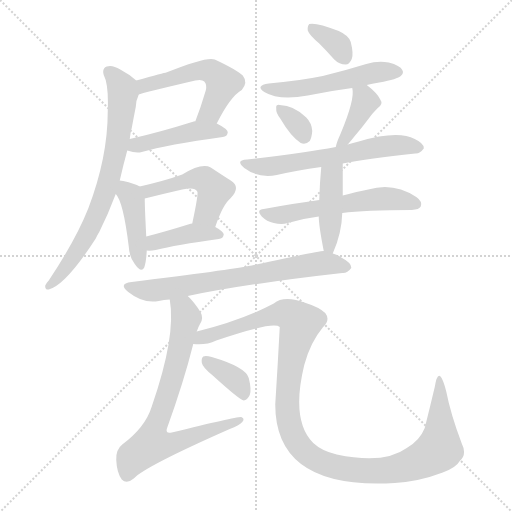
t = 0.00 s
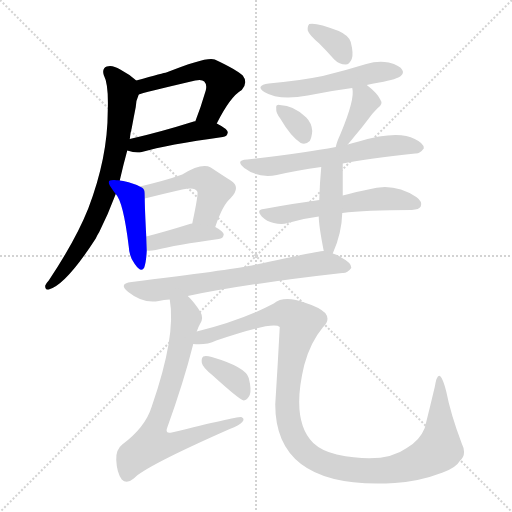
t = 2.34 s
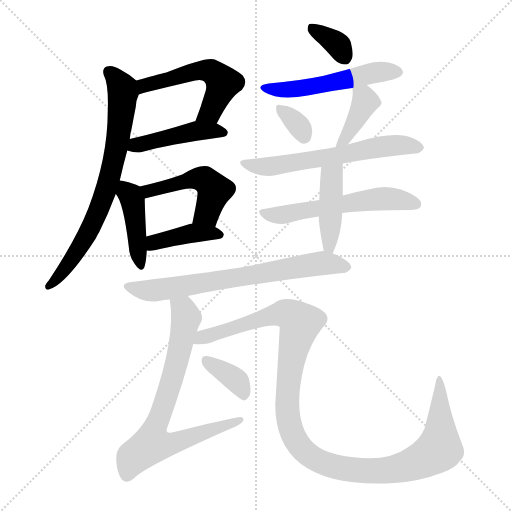
t = 4.69 s
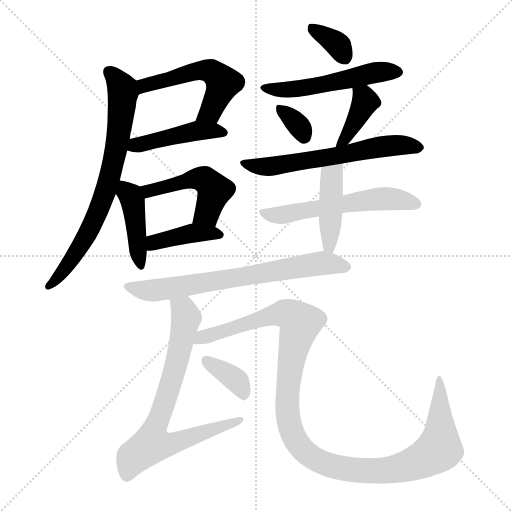
t = 7.03 s
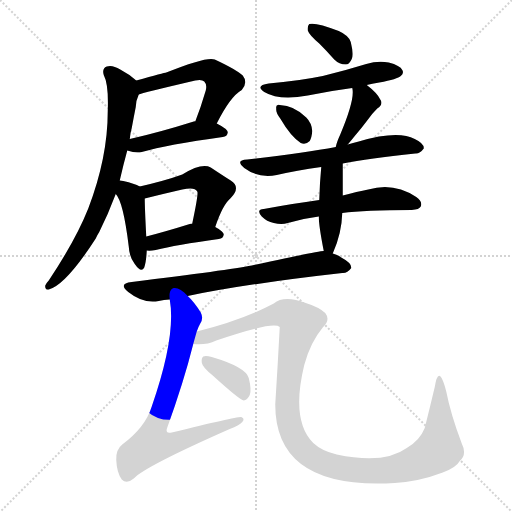
t = 9.37 s
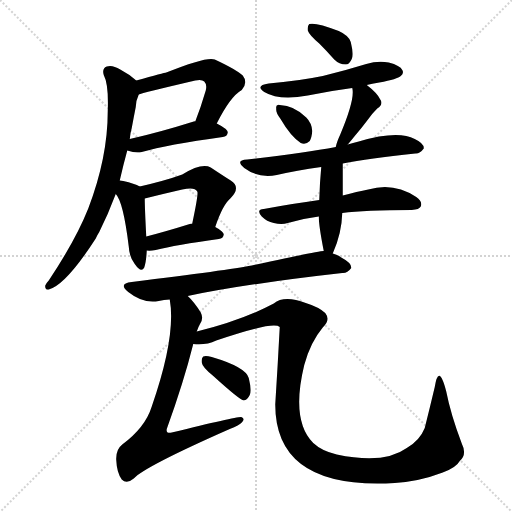
t = 11.72 s

The animated SVG that drew these frames (rendered in a browser with its animation timeline set to each time). Animation: 17 CSS @keyframes rules; one cycle of 11.72 s.

<svg version="1.1" viewBox="0 0 1024 1024" xmlns="http://www.w3.org/2000/svg">
  <g stroke="lightgray" stroke-dasharray="1,1" stroke-width="1" transform="scale(4, 4)">
    <line x1="0" y1="0" x2="256" y2="256"></line>
    <line x1="256" y1="0" x2="0" y2="256"></line>
    <line x1="128" y1="0" x2="128" y2="256"></line>
    <line x1="0" y1="128" x2="256" y2="128"></line>
  </g>
<g transform="scale(1, -1) translate(0, -900)">
   <style type="text/css">
    @keyframes keyframes0 {
      from {
       stroke: blue;
       stroke-dashoffset: 535;
       stroke-width: 128;
       }
       64% {
       animation-timing-function: step-end;
       stroke: blue;
       stroke-dashoffset: 0;
       stroke-width: 128;
       }
       to {
       stroke: black;
       stroke-width: 1024;
       }
       }
       #make-me-a-hanzi-animation-0 {
         animation: keyframes0 0.685384s both;
         animation-delay: 0.000000s;
         animation-timing-function: linear;
       }
    @keyframes keyframes1 {
      from {
       stroke: blue;
       stroke-dashoffset: 445;
       stroke-width: 128;
       }
       59% {
       animation-timing-function: step-end;
       stroke: blue;
       stroke-dashoffset: 0;
       stroke-width: 128;
       }
       to {
       stroke: black;
       stroke-width: 1024;
       }
       }
       #make-me-a-hanzi-animation-1 {
         animation: keyframes1 0.612142s both;
         animation-delay: 0.685384s;
         animation-timing-function: linear;
       }
    @keyframes keyframes2 {
      from {
       stroke: blue;
       stroke-dashoffset: 730;
       stroke-width: 128;
       }
       70% {
       animation-timing-function: step-end;
       stroke: blue;
       stroke-dashoffset: 0;
       stroke-width: 128;
       }
       to {
       stroke: black;
       stroke-width: 1024;
       }
       }
       #make-me-a-hanzi-animation-2 {
         animation: keyframes2 0.844076s both;
         animation-delay: 1.297526s;
         animation-timing-function: linear;
       }
    @keyframes keyframes3 {
      from {
       stroke: blue;
       stroke-dashoffset: 425;
       stroke-width: 128;
       }
       58% {
       animation-timing-function: step-end;
       stroke: blue;
       stroke-dashoffset: 0;
       stroke-width: 128;
       }
       to {
       stroke: black;
       stroke-width: 1024;
       }
       }
       #make-me-a-hanzi-animation-3 {
         animation: keyframes3 0.595866s both;
         animation-delay: 2.141602s;
         animation-timing-function: linear;
       }
    @keyframes keyframes4 {
      from {
       stroke: blue;
       stroke-dashoffset: 481;
       stroke-width: 128;
       }
       61% {
       animation-timing-function: step-end;
       stroke: blue;
       stroke-dashoffset: 0;
       stroke-width: 128;
       }
       to {
       stroke: black;
       stroke-width: 1024;
       }
       }
       #make-me-a-hanzi-animation-4 {
         animation: keyframes4 0.641439s both;
         animation-delay: 2.737467s;
         animation-timing-function: linear;
       }
    @keyframes keyframes5 {
      from {
       stroke: blue;
       stroke-dashoffset: 404;
       stroke-width: 128;
       }
       57% {
       animation-timing-function: step-end;
       stroke: blue;
       stroke-dashoffset: 0;
       stroke-width: 128;
       }
       to {
       stroke: black;
       stroke-width: 1024;
       }
       }
       #make-me-a-hanzi-animation-5 {
         animation: keyframes5 0.578776s both;
         animation-delay: 3.378906s;
         animation-timing-function: linear;
       }
    @keyframes keyframes6 {
      from {
       stroke: blue;
       stroke-dashoffset: 346;
       stroke-width: 128;
       }
       53% {
       animation-timing-function: step-end;
       stroke: blue;
       stroke-dashoffset: 0;
       stroke-width: 128;
       }
       to {
       stroke: black;
       stroke-width: 1024;
       }
       }
       #make-me-a-hanzi-animation-6 {
         animation: keyframes6 0.531576s both;
         animation-delay: 3.957682s;
         animation-timing-function: linear;
       }
    @keyframes keyframes7 {
      from {
       stroke: blue;
       stroke-dashoffset: 521;
       stroke-width: 128;
       }
       63% {
       animation-timing-function: step-end;
       stroke: blue;
       stroke-dashoffset: 0;
       stroke-width: 128;
       }
       to {
       stroke: black;
       stroke-width: 1024;
       }
       }
       #make-me-a-hanzi-animation-7 {
         animation: keyframes7 0.673991s both;
         animation-delay: 4.489258s;
         animation-timing-function: linear;
       }
    @keyframes keyframes8 {
      from {
       stroke: blue;
       stroke-dashoffset: 335;
       stroke-width: 128;
       }
       52% {
       animation-timing-function: step-end;
       stroke: blue;
       stroke-dashoffset: 0;
       stroke-width: 128;
       }
       to {
       stroke: black;
       stroke-width: 1024;
       }
       }
       #make-me-a-hanzi-animation-8 {
         animation: keyframes8 0.522624s both;
         animation-delay: 5.163249s;
         animation-timing-function: linear;
       }
    @keyframes keyframes9 {
      from {
       stroke: blue;
       stroke-dashoffset: 388;
       stroke-width: 128;
       }
       56% {
       animation-timing-function: step-end;
       stroke: blue;
       stroke-dashoffset: 0;
       stroke-width: 128;
       }
       to {
       stroke: black;
       stroke-width: 1024;
       }
       }
       #make-me-a-hanzi-animation-9 {
         animation: keyframes9 0.565755s both;
         animation-delay: 5.685872s;
         animation-timing-function: linear;
       }
    @keyframes keyframes10 {
      from {
       stroke: blue;
       stroke-dashoffset: 608;
       stroke-width: 128;
       }
       66% {
       animation-timing-function: step-end;
       stroke: blue;
       stroke-dashoffset: 0;
       stroke-width: 128;
       }
       to {
       stroke: black;
       stroke-width: 1024;
       }
       }
       #make-me-a-hanzi-animation-10 {
         animation: keyframes10 0.744792s both;
         animation-delay: 6.251628s;
         animation-timing-function: linear;
       }
    @keyframes keyframes11 {
      from {
       stroke: blue;
       stroke-dashoffset: 557;
       stroke-width: 128;
       }
       64% {
       animation-timing-function: step-end;
       stroke: blue;
       stroke-dashoffset: 0;
       stroke-width: 128;
       }
       to {
       stroke: black;
       stroke-width: 1024;
       }
       }
       #make-me-a-hanzi-animation-11 {
         animation: keyframes11 0.703288s both;
         animation-delay: 6.996419s;
         animation-timing-function: linear;
       }
    @keyframes keyframes12 {
      from {
       stroke: blue;
       stroke-dashoffset: 429;
       stroke-width: 128;
       }
       58% {
       animation-timing-function: step-end;
       stroke: blue;
       stroke-dashoffset: 0;
       stroke-width: 128;
       }
       to {
       stroke: black;
       stroke-width: 1024;
       }
       }
       #make-me-a-hanzi-animation-12 {
         animation: keyframes12 0.599121s both;
         animation-delay: 7.699707s;
         animation-timing-function: linear;
       }
    @keyframes keyframes13 {
      from {
       stroke: blue;
       stroke-dashoffset: 696;
       stroke-width: 128;
       }
       69% {
       animation-timing-function: step-end;
       stroke: blue;
       stroke-dashoffset: 0;
       stroke-width: 128;
       }
       to {
       stroke: black;
       stroke-width: 1024;
       }
       }
       #make-me-a-hanzi-animation-13 {
         animation: keyframes13 0.816406s both;
         animation-delay: 8.298828s;
         animation-timing-function: linear;
       }
    @keyframes keyframes14 {
      from {
       stroke: blue;
       stroke-dashoffset: 744;
       stroke-width: 128;
       }
       71% {
       animation-timing-function: step-end;
       stroke: blue;
       stroke-dashoffset: 0;
       stroke-width: 128;
       }
       to {
       stroke: black;
       stroke-width: 1024;
       }
       }
       #make-me-a-hanzi-animation-14 {
         animation: keyframes14 0.855469s both;
         animation-delay: 9.115234s;
         animation-timing-function: linear;
       }
    @keyframes keyframes15 {
      from {
       stroke: blue;
       stroke-dashoffset: 1163;
       stroke-width: 128;
       }
       79% {
       animation-timing-function: step-end;
       stroke: blue;
       stroke-dashoffset: 0;
       stroke-width: 128;
       }
       to {
       stroke: black;
       stroke-width: 1024;
       }
       }
       #make-me-a-hanzi-animation-15 {
         animation: keyframes15 1.196452s both;
         animation-delay: 9.970703s;
         animation-timing-function: linear;
       }
    @keyframes keyframes16 {
      from {
       stroke: blue;
       stroke-dashoffset: 367;
       stroke-width: 128;
       }
       54% {
       animation-timing-function: step-end;
       stroke: blue;
       stroke-dashoffset: 0;
       stroke-width: 128;
       }
       to {
       stroke: black;
       stroke-width: 1024;
       }
       }
       #make-me-a-hanzi-animation-16 {
         animation: keyframes16 0.548665s both;
         animation-delay: 11.167155s;
         animation-timing-function: linear;
       }
</style>
<path d="M 433.5 653.0 Q 460.5 707.0 483.5 720.0 Q 496.5 735.0 485.5 749.0 Q 472.5 761.0 429.5 781.0 Q 414.5 788.0 332.5 755.0 Q 329.5 755.0 272.5 739.0 C 243.5 731.0 248.5 702.0 277.5 711.0 Q 283.5 714.0 390.5 739.0 Q 403.5 742.0 408.5 737.0 Q 414.5 731.0 411.5 719.0 Q 401.5 685.0 390.5 657.0 C 379.5 629.0 419.5 626.0 433.5 653.0 Z" fill="lightgray"></path> 
<path d="M 254.5 599.0 Q 272.5 593.0 283.5 596.0 Q 334.5 611.0 445.5 626.0 Q 454.5 627.0 455.5 635.0 Q 455.5 642.0 433.5 653.0 C 417.5 661.0 417.5 661.0 390.5 657.0 Q 389.5 658.0 387.5 657.0 Q 317.5 635.0 259.5 622.0 C 230.5 615.0 225.5 608.0 254.5 599.0 Z" fill="lightgray"></path> 
<path d="M 239.5 539.0 Q 246.5 570.0 254.5 599.0 L 259.5 622.0 Q 260.5 634.0 263.5 644.0 Q 267.5 666.0 271.5 686.0 Q 271.5 698.0 277.5 711.0 C 283.5 730.0 283.5 730.0 272.5 739.0 Q 259.5 751.0 240.5 761.0 Q 224.5 771.0 213.5 767.0 Q 203.5 763.0 207.5 750.0 Q 217.5 731.0 215.5 678.0 Q 215.5 585.0 176.5 483.0 Q 151.5 420.0 97.5 339.0 Q 93.5 335.0 90.5 329.0 Q 89.5 320.0 97.5 321.0 Q 131.5 330.0 191.5 423.0 Q 194.5 430.0 198.5 436.0 Q 216.5 472.0 231.5 512.0 L 239.5 539.0 Z" fill="lightgray"></path> 
<path d="M 279.5 527.0 Q 269.5 533.0 246.5 538.0 Q 242.5 539.0 239.5 539.0 C 209.5 543.0 213.5 536.0 231.5 512.0 Q 246.5 497.0 257.5 407.0 Q 258.5 386.0 269.5 372.0 Q 282.5 353.0 288.5 365.0 Q 292.5 377.0 293.5 399.0 L 292.5 427.0 Q 289.5 485.0 289.5 503.0 C 289.5 522.0 289.5 522.0 279.5 527.0 Z" fill="lightgray"></path> 
<path d="M 430.5 446.0 Q 445.5 491.0 461.5 504.0 Q 482.5 526.0 461.5 539.0 Q 445.5 549.0 421.5 565.0 Q 403.5 575.0 364.5 551.0 Q 331.5 539.0 279.5 527.0 C 250.5 520.0 260.5 496.0 289.5 503.0 Q 329.5 513.0 364.5 521.0 Q 389.5 527.0 394.5 517.0 Q 397.5 514.0 384.5 453.0 C 378.5 424.0 420.5 418.0 430.5 446.0 Z" fill="lightgray"></path> 
<path d="M 293.5 399.0 Q 300.5 398.0 311.5 400.0 Q 351.5 410.0 437.5 422.0 Q 446.5 423.0 447.5 431.0 Q 447.5 437.0 430.5 446.0 L 384.5 453.0 Q 380.5 453.0 379.5 452.0 Q 331.5 437.0 292.5 427.0 C 263.5 419.0 263.5 401.0 293.5 399.0 Z" fill="lightgray"></path> 
<path d="M 638.5 813.0 Q 653.5 798.0 668.5 781.0 Q 678.5 771.0 691.5 771.0 Q 698.5 771.0 703.5 782.0 Q 707.5 792.0 701.5 816.0 Q 697.5 829.0 677.5 838.0 Q 631.5 856.0 618.5 852.0 Q 614.5 848.0 615.5 839.0 Q 618.5 830.0 638.5 813.0 Z" fill="lightgray"></path> 
<path d="M 733.5 730.0 Q 743.5 733.0 758.5 735.0 Q 795.5 742.0 801.5 748.0 Q 808.5 754.0 804.5 760.0 Q 800.5 769.0 777.5 775.0 Q 755.5 779.0 732.5 772.0 Q 690.5 759.0 645.5 748.0 Q 596.5 738.0 537.5 733.0 Q 509.5 729.0 528.5 716.0 Q 558.5 698.0 615.5 709.0 Q 658.5 718.0 704.5 724.0 L 733.5 730.0 Z" fill="lightgray"></path> 
<path d="M 560.5 663.0 Q 581.5 627.0 601.5 614.0 Q 611.5 610.0 619.5 618.0 Q 623.5 625.0 624.5 638.0 Q 623.5 654.0 612.5 665.0 Q 588.5 689.0 559.5 690.0 Q 556.5 691.0 555.5 690.0 Q 551.5 690.0 552.5 682.0 Q 551.5 675.0 560.5 663.0 Z" fill="lightgray"></path> 
<path d="M 695.5 611.0 Q 701.5 618.0 709.5 628.0 Q 722.5 643.0 737.5 663.0 Q 743.5 672.0 754.5 683.0 Q 767.5 692.0 760.5 701.0 Q 754.5 714.0 733.5 730.0 C 709.5 748.0 699.5 754.0 704.5 724.0 Q 710.5 702.0 680.5 631.0 Q 673.5 616.0 671.5 606.0 C 664.5 577.0 676.5 588.0 695.5 611.0 Z" fill="lightgray"></path> 
<path d="M 685.5 573.0 Q 736.5 583.0 830.5 593.0 Q 839.5 592.0 847.5 603.0 Q 848.5 613.0 829.5 622.0 Q 795.5 640.0 717.5 617.0 Q 705.5 614.0 695.5 611.0 L 671.5 606.0 Q 608.5 594.0 494.5 581.0 Q 469.5 580.0 488.5 564.0 Q 516.5 543.0 553.5 550.0 Q 592.5 559.0 642.5 566.0 L 685.5 573.0 Z" fill="lightgray"></path> 
<path d="M 684.5 474.0 Q 729.5 480.0 823.5 480.0 Q 838.5 481.0 841.5 487.0 Q 845.5 497.0 832.5 506.0 Q 787.5 536.0 736.5 521.0 Q 714.5 517.0 685.5 509.0 L 638.5 500.0 Q 586.5 493.0 527.5 482.0 Q 511.5 481.0 523.5 467.0 Q 533.5 457.0 547.5 454.0 Q 563.5 450.0 575.5 454.0 Q 605.5 463.0 637.5 467.0 L 684.5 474.0 Z" fill="lightgray"></path> 
<path d="M 665.5 393.0 Q 683.5 433.0 684.5 474.0 L 685.5 509.0 Q 685.5 540.0 685.5 573.0 C 685.5 603.0 645.5 596.0 642.5 566.0 Q 639.5 535.0 638.5 500.0 L 637.5 467.0 Q 637.5 449.0 647.5 398.0 C 653.5 369.0 653.5 366.0 665.5 393.0 Z" fill="lightgray"></path> 
<path d="M 375.5 308.0 Q 489.5 332.0 684.5 354.0 Q 694.5 353.0 702.5 364.0 Q 703.5 374.0 682.5 385.0 Q 678.5 389.0 665.5 393.0 L 647.5 398.0 Q 641.5 399.0 503.5 369.0 Q 457.5 360.0 263.5 336.0 Q 235.5 333.0 256.5 316.0 Q 286.5 292.0 317.5 298.0 Q 327.5 301.0 339.5 301.0 L 375.5 308.0 Z" fill="lightgray"></path> 
<path d="M 393.5 237.0 Q 396.5 246.0 400.5 253.0 Q 407.5 263.0 401.5 275.0 Q 388.5 296.0 375.5 308.0 C 355.5 330.0 335.5 331.0 339.5 301.0 Q 352.5 228.0 303.5 87.0 Q 290.5 45.0 244.5 11.0 Q 231.5 1.0 232.5 -20.0 Q 233.5 -45.0 243.5 -59.0 Q 253.5 -69.0 267.5 -57.0 Q 289.5 -33.0 459.5 42.0 Q 478.5 49.0 484.5 56.0 Q 490.5 63.0 482.5 66.0 Q 473.5 67.0 343.5 35.0 Q 331.5 32.0 333.5 42.0 Q 367.5 136.0 386.5 212.0 L 393.5 237.0 Z" fill="lightgray"></path> 
<path d="M 386.5 212.0 Q 411.5 209.0 432.5 219.0 Q 546.5 258.0 559.5 246.0 Q 555.5 170.0 550.5 91.0 Q 550.5 -80.0 789.5 -66.0 Q 838.5 -63.0 885.5 -45.0 Q 912.5 -35.0 919.5 -22.0 Q 934.5 -9.0 923.5 13.0 Q 901.5 71.0 892.5 117.0 Q 877.5 175.0 869.5 126.0 Q 859.5 84.0 849.5 44.0 Q 839.5 19.0 813.5 4.0 Q 768.5 -29.0 673.5 -9.0 Q 643.5 -2.0 626.5 14.0 Q 581.5 59.0 608.5 170.0 Q 620.5 215.0 645.5 245.0 Q 661.5 260.0 650.5 274.0 Q 637.5 286.0 611.5 294.0 Q 568.5 310.0 547.5 293.0 Q 483.5 259.0 393.5 237.0 C 364.5 229.0 356.5 211.0 386.5 212.0 Z" fill="lightgray"></path> 
<path d="M 425.5 149.0 Q 479.5 100.0 487.5 99.0 Q 494.5 100.0 499.5 110.0 Q 503.5 120.0 497.5 144.0 Q 491.5 166.0 423.5 186.0 Q 411.5 189.0 406.5 187.0 Q 402.5 184.0 403.5 175.0 Q 404.5 166.0 425.5 149.0 Z" fill="lightgray"></path> 
      <clipPath id="make-me-a-hanzi-clip-0">
      <path d="M 433.5 653.0 Q 460.5 707.0 483.5 720.0 Q 496.5 735.0 485.5 749.0 Q 472.5 761.0 429.5 781.0 Q 414.5 788.0 332.5 755.0 Q 329.5 755.0 272.5 739.0 C 243.5 731.0 248.5 702.0 277.5 711.0 Q 283.5 714.0 390.5 739.0 Q 403.5 742.0 408.5 737.0 Q 414.5 731.0 411.5 719.0 Q 401.5 685.0 390.5 657.0 C 379.5 629.0 419.5 626.0 433.5 653.0 Z" fill="lightgray"></path>
      </clipPath>
      <path clip-path="url(#make-me-a-hanzi-clip-0)" d="M 276.5 718.0 L 290.5 732.0 L 402.5 760.0 L 421.5 758.0 L 446.5 734.0 L 421.5 677.0 L 398.5 661.0 " fill="none" id="make-me-a-hanzi-animation-0" stroke-dasharray="407 814" stroke-linecap="round"></path>

      <clipPath id="make-me-a-hanzi-clip-1">
      <path d="M 254.5 599.0 Q 272.5 593.0 283.5 596.0 Q 334.5 611.0 445.5 626.0 Q 454.5 627.0 455.5 635.0 Q 455.5 642.0 433.5 653.0 C 417.5 661.0 417.5 661.0 390.5 657.0 Q 389.5 658.0 387.5 657.0 Q 317.5 635.0 259.5 622.0 C 230.5 615.0 225.5 608.0 254.5 599.0 Z" fill="lightgray"></path>
      </clipPath>
      <path clip-path="url(#make-me-a-hanzi-clip-1)" d="M 263.5 603.0 L 271.5 610.0 L 385.5 637.0 L 446.5 635.0 " fill="none" id="make-me-a-hanzi-animation-1" stroke-dasharray="317 634" stroke-linecap="round"></path>

      <clipPath id="make-me-a-hanzi-clip-2">
      <path d="M 239.5 539.0 Q 246.5 570.0 254.5 599.0 L 259.5 622.0 Q 260.5 634.0 263.5 644.0 Q 267.5 666.0 271.5 686.0 Q 271.5 698.0 277.5 711.0 C 283.5 730.0 283.5 730.0 272.5 739.0 Q 259.5 751.0 240.5 761.0 Q 224.5 771.0 213.5 767.0 Q 203.5 763.0 207.5 750.0 Q 217.5 731.0 215.5 678.0 Q 215.5 585.0 176.5 483.0 Q 151.5 420.0 97.5 339.0 Q 93.5 335.0 90.5 329.0 Q 89.5 320.0 97.5 321.0 Q 131.5 330.0 191.5 423.0 Q 194.5 430.0 198.5 436.0 Q 216.5 472.0 231.5 512.0 L 239.5 539.0 Z" fill="lightgray"></path>
      </clipPath>
      <path clip-path="url(#make-me-a-hanzi-clip-2)" d="M 217.5 756.0 L 242.5 728.0 L 246.5 714.0 L 221.5 551.0 L 178.5 438.0 L 138.5 372.0 L 98.5 329.0 " fill="none" id="make-me-a-hanzi-animation-2" stroke-dasharray="602 1204" stroke-linecap="round"></path>

      <clipPath id="make-me-a-hanzi-clip-3">
      <path d="M 279.5 527.0 Q 269.5 533.0 246.5 538.0 Q 242.5 539.0 239.5 539.0 C 209.5 543.0 213.5 536.0 231.5 512.0 Q 246.5 497.0 257.5 407.0 Q 258.5 386.0 269.5 372.0 Q 282.5 353.0 288.5 365.0 Q 292.5 377.0 293.5 399.0 L 292.5 427.0 Q 289.5 485.0 289.5 503.0 C 289.5 522.0 289.5 522.0 279.5 527.0 Z" fill="lightgray"></path>
      </clipPath>
      <path clip-path="url(#make-me-a-hanzi-clip-3)" d="M 241.5 531.0 L 261.5 509.0 L 267.5 488.0 L 280.5 371.0 " fill="none" id="make-me-a-hanzi-animation-3" stroke-dasharray="297 594" stroke-linecap="round"></path>

      <clipPath id="make-me-a-hanzi-clip-4">
      <path d="M 430.5 446.0 Q 445.5 491.0 461.5 504.0 Q 482.5 526.0 461.5 539.0 Q 445.5 549.0 421.5 565.0 Q 403.5 575.0 364.5 551.0 Q 331.5 539.0 279.5 527.0 C 250.5 520.0 260.5 496.0 289.5 503.0 Q 329.5 513.0 364.5 521.0 Q 389.5 527.0 394.5 517.0 Q 397.5 514.0 384.5 453.0 C 378.5 424.0 420.5 418.0 430.5 446.0 Z" fill="lightgray"></path>
      </clipPath>
      <path clip-path="url(#make-me-a-hanzi-clip-4)" d="M 289.5 524.0 L 297.5 518.0 L 381.5 542.0 L 414.5 538.0 L 426.5 524.0 L 426.5 511.0 L 413.5 473.0 L 393.5 463.0 " fill="none" id="make-me-a-hanzi-animation-4" stroke-dasharray="353 706" stroke-linecap="round"></path>

      <clipPath id="make-me-a-hanzi-clip-5">
      <path d="M 293.5 399.0 Q 300.5 398.0 311.5 400.0 Q 351.5 410.0 437.5 422.0 Q 446.5 423.0 447.5 431.0 Q 447.5 437.0 430.5 446.0 L 384.5 453.0 Q 380.5 453.0 379.5 452.0 Q 331.5 437.0 292.5 427.0 C 263.5 419.0 263.5 401.0 293.5 399.0 Z" fill="lightgray"></path>
      </clipPath>
      <path clip-path="url(#make-me-a-hanzi-clip-5)" d="M 297.5 406.0 L 308.5 415.0 L 376.5 433.0 L 439.5 430.0 " fill="none" id="make-me-a-hanzi-animation-5" stroke-dasharray="276 552" stroke-linecap="round"></path>

      <clipPath id="make-me-a-hanzi-clip-6">
      <path d="M 638.5 813.0 Q 653.5 798.0 668.5 781.0 Q 678.5 771.0 691.5 771.0 Q 698.5 771.0 703.5 782.0 Q 707.5 792.0 701.5 816.0 Q 697.5 829.0 677.5 838.0 Q 631.5 856.0 618.5 852.0 Q 614.5 848.0 615.5 839.0 Q 618.5 830.0 638.5 813.0 Z" fill="lightgray"></path>
      </clipPath>
      <path clip-path="url(#make-me-a-hanzi-clip-6)" d="M 623.5 844.0 L 671.5 814.0 L 689.5 786.0 " fill="none" id="make-me-a-hanzi-animation-6" stroke-dasharray="218 436" stroke-linecap="round"></path>

      <clipPath id="make-me-a-hanzi-clip-7">
      <path d="M 733.5 730.0 Q 743.5 733.0 758.5 735.0 Q 795.5 742.0 801.5 748.0 Q 808.5 754.0 804.5 760.0 Q 800.5 769.0 777.5 775.0 Q 755.5 779.0 732.5 772.0 Q 690.5 759.0 645.5 748.0 Q 596.5 738.0 537.5 733.0 Q 509.5 729.0 528.5 716.0 Q 558.5 698.0 615.5 709.0 Q 658.5 718.0 704.5 724.0 L 733.5 730.0 Z" fill="lightgray"></path>
      </clipPath>
      <path clip-path="url(#make-me-a-hanzi-clip-7)" d="M 531.5 726.0 L 560.5 720.0 L 604.5 723.0 L 744.5 754.0 L 792.5 757.0 " fill="none" id="make-me-a-hanzi-animation-7" stroke-dasharray="393 786" stroke-linecap="round"></path>

      <clipPath id="make-me-a-hanzi-clip-8">
      <path d="M 560.5 663.0 Q 581.5 627.0 601.5 614.0 Q 611.5 610.0 619.5 618.0 Q 623.5 625.0 624.5 638.0 Q 623.5 654.0 612.5 665.0 Q 588.5 689.0 559.5 690.0 Q 556.5 691.0 555.5 690.0 Q 551.5 690.0 552.5 682.0 Q 551.5 675.0 560.5 663.0 Z" fill="lightgray"></path>
      </clipPath>
      <path clip-path="url(#make-me-a-hanzi-clip-8)" d="M 557.5 685.0 L 599.5 647.0 L 608.5 627.0 " fill="none" id="make-me-a-hanzi-animation-8" stroke-dasharray="207 414" stroke-linecap="round"></path>

      <clipPath id="make-me-a-hanzi-clip-9">
      <path d="M 695.5 611.0 Q 701.5 618.0 709.5 628.0 Q 722.5 643.0 737.5 663.0 Q 743.5 672.0 754.5 683.0 Q 767.5 692.0 760.5 701.0 Q 754.5 714.0 733.5 730.0 C 709.5 748.0 699.5 754.0 704.5 724.0 Q 710.5 702.0 680.5 631.0 Q 673.5 616.0 671.5 606.0 C 664.5 577.0 676.5 588.0 695.5 611.0 Z" fill="lightgray"></path>
      </clipPath>
      <path clip-path="url(#make-me-a-hanzi-clip-9)" d="M 712.5 721.0 L 730.5 696.0 L 702.5 643.0 L 676.5 611.0 " fill="none" id="make-me-a-hanzi-animation-9" stroke-dasharray="260 520" stroke-linecap="round"></path>

      <clipPath id="make-me-a-hanzi-clip-10">
      <path d="M 685.5 573.0 Q 736.5 583.0 830.5 593.0 Q 839.5 592.0 847.5 603.0 Q 848.5 613.0 829.5 622.0 Q 795.5 640.0 717.5 617.0 Q 705.5 614.0 695.5 611.0 L 671.5 606.0 Q 608.5 594.0 494.5 581.0 Q 469.5 580.0 488.5 564.0 Q 516.5 543.0 553.5 550.0 Q 592.5 559.0 642.5 566.0 L 685.5 573.0 Z" fill="lightgray"></path>
      </clipPath>
      <path clip-path="url(#make-me-a-hanzi-clip-10)" d="M 489.5 573.0 L 532.5 566.0 L 778.5 609.0 L 837.5 605.0 " fill="none" id="make-me-a-hanzi-animation-10" stroke-dasharray="480 960" stroke-linecap="round"></path>

      <clipPath id="make-me-a-hanzi-clip-11">
      <path d="M 684.5 474.0 Q 729.5 480.0 823.5 480.0 Q 838.5 481.0 841.5 487.0 Q 845.5 497.0 832.5 506.0 Q 787.5 536.0 736.5 521.0 Q 714.5 517.0 685.5 509.0 L 638.5 500.0 Q 586.5 493.0 527.5 482.0 Q 511.5 481.0 523.5 467.0 Q 533.5 457.0 547.5 454.0 Q 563.5 450.0 575.5 454.0 Q 605.5 463.0 637.5 467.0 L 684.5 474.0 Z" fill="lightgray"></path>
      </clipPath>
      <path clip-path="url(#make-me-a-hanzi-clip-11)" d="M 535.5 472.0 L 557.5 469.0 L 748.5 502.0 L 782.5 503.0 L 832.5 492.0 " fill="none" id="make-me-a-hanzi-animation-11" stroke-dasharray="429 858" stroke-linecap="round"></path>

      <clipPath id="make-me-a-hanzi-clip-12">
      <path d="M 665.5 393.0 Q 683.5 433.0 684.5 474.0 L 685.5 509.0 Q 685.5 540.0 685.5 573.0 C 685.5 603.0 645.5 596.0 642.5 566.0 Q 639.5 535.0 638.5 500.0 L 637.5 467.0 Q 637.5 449.0 647.5 398.0 C 653.5 369.0 653.5 366.0 665.5 393.0 Z" fill="lightgray"></path>
      </clipPath>
      <path clip-path="url(#make-me-a-hanzi-clip-12)" d="M 679.5 566.0 L 662.5 545.0 L 656.5 410.0 L 663.5 402.0 " fill="none" id="make-me-a-hanzi-animation-12" stroke-dasharray="301 602" stroke-linecap="round"></path>

      <clipPath id="make-me-a-hanzi-clip-13">
      <path d="M 375.5 308.0 Q 489.5 332.0 684.5 354.0 Q 694.5 353.0 702.5 364.0 Q 703.5 374.0 682.5 385.0 Q 678.5 389.0 665.5 393.0 L 647.5 398.0 Q 641.5 399.0 503.5 369.0 Q 457.5 360.0 263.5 336.0 Q 235.5 333.0 256.5 316.0 Q 286.5 292.0 317.5 298.0 Q 327.5 301.0 339.5 301.0 L 375.5 308.0 Z" fill="lightgray"></path>
      </clipPath>
      <path clip-path="url(#make-me-a-hanzi-clip-13)" d="M 258.5 327.0 L 308.5 319.0 L 645.5 374.0 L 692.5 366.0 " fill="none" id="make-me-a-hanzi-animation-13" stroke-dasharray="568 1136" stroke-linecap="round"></path>

      <clipPath id="make-me-a-hanzi-clip-14">
      <path d="M 393.5 237.0 Q 396.5 246.0 400.5 253.0 Q 407.5 263.0 401.5 275.0 Q 388.5 296.0 375.5 308.0 C 355.5 330.0 335.5 331.0 339.5 301.0 Q 352.5 228.0 303.5 87.0 Q 290.5 45.0 244.5 11.0 Q 231.5 1.0 232.5 -20.0 Q 233.5 -45.0 243.5 -59.0 Q 253.5 -69.0 267.5 -57.0 Q 289.5 -33.0 459.5 42.0 Q 478.5 49.0 484.5 56.0 Q 490.5 63.0 482.5 66.0 Q 473.5 67.0 343.5 35.0 Q 331.5 32.0 333.5 42.0 Q 367.5 136.0 386.5 212.0 L 393.5 237.0 Z" fill="lightgray"></path>
      </clipPath>
      <path clip-path="url(#make-me-a-hanzi-clip-14)" d="M 346.5 297.0 L 368.5 278.0 L 372.5 263.0 L 349.5 159.0 L 309.5 46.0 L 305.5 14.0 L 339.5 11.0 L 481.5 61.0 " fill="none" id="make-me-a-hanzi-animation-14" stroke-dasharray="616 1232" stroke-linecap="round"></path>

      <clipPath id="make-me-a-hanzi-clip-15">
      <path d="M 386.5 212.0 Q 411.5 209.0 432.5 219.0 Q 546.5 258.0 559.5 246.0 Q 555.5 170.0 550.5 91.0 Q 550.5 -80.0 789.5 -66.0 Q 838.5 -63.0 885.5 -45.0 Q 912.5 -35.0 919.5 -22.0 Q 934.5 -9.0 923.5 13.0 Q 901.5 71.0 892.5 117.0 Q 877.5 175.0 869.5 126.0 Q 859.5 84.0 849.5 44.0 Q 839.5 19.0 813.5 4.0 Q 768.5 -29.0 673.5 -9.0 Q 643.5 -2.0 626.5 14.0 Q 581.5 59.0 608.5 170.0 Q 620.5 215.0 645.5 245.0 Q 661.5 260.0 650.5 274.0 Q 637.5 286.0 611.5 294.0 Q 568.5 310.0 547.5 293.0 Q 483.5 259.0 393.5 237.0 C 364.5 229.0 356.5 211.0 386.5 212.0 Z" fill="lightgray"></path>
      </clipPath>
      <path clip-path="url(#make-me-a-hanzi-clip-15)" d="M 394.5 216.0 L 408.5 226.0 L 537.5 268.0 L 570.5 273.0 L 592.5 262.0 L 600.5 251.0 L 584.5 191.0 L 574.5 113.0 L 582.5 39.0 L 617.5 -10.0 L 689.5 -38.0 L 776.5 -41.0 L 818.5 -31.0 L 875.5 -1.0 L 881.5 26.0 L 878.5 116.0 L 885.5 132.0 " fill="none" id="make-me-a-hanzi-animation-15" stroke-dasharray="1035 2070" stroke-linecap="round"></path>

      <clipPath id="make-me-a-hanzi-clip-16">
      <path d="M 425.5 149.0 Q 479.5 100.0 487.5 99.0 Q 494.5 100.0 499.5 110.0 Q 503.5 120.0 497.5 144.0 Q 491.5 166.0 423.5 186.0 Q 411.5 189.0 406.5 187.0 Q 402.5 184.0 403.5 175.0 Q 404.5 166.0 425.5 149.0 Z" fill="lightgray"></path>
      </clipPath>
      <path clip-path="url(#make-me-a-hanzi-clip-16)" d="M 410.5 180.0 L 474.5 137.0 L 487.5 106.0 " fill="none" id="make-me-a-hanzi-animation-16" stroke-dasharray="239 478" stroke-linecap="round"></path>

</g>
</svg>
